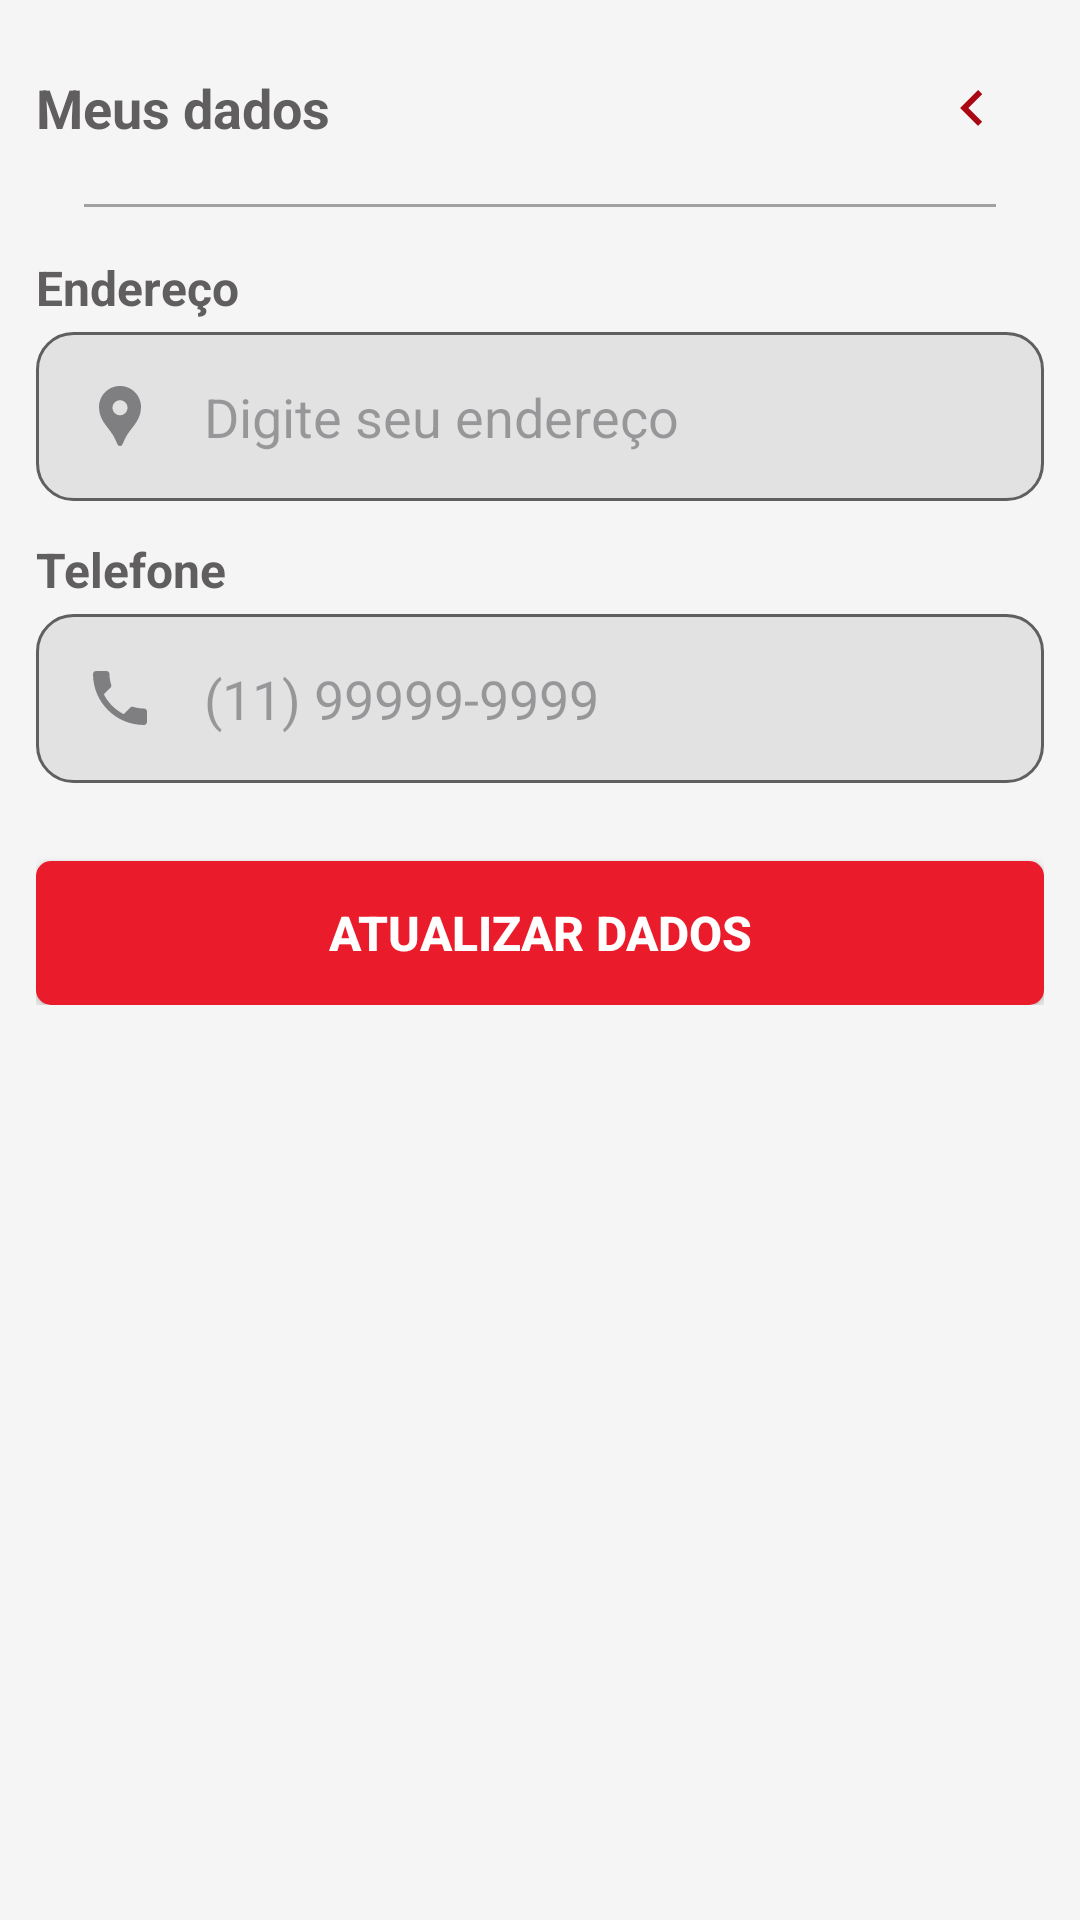

Write the Android layout XML for this screen, with the resource values it uses.
<!-- AndroidManifest.xml: application theme Theme.EatsConsumer -->
<!-- res/layout/activity_consumer_data.xml -->
<?xml version="1.0" encoding="utf-8"?>
<androidx.constraintlayout.widget.ConstraintLayout xmlns:android="http://schemas.android.com/apk/res/android"
    xmlns:app="http://schemas.android.com/apk/res-auto"
    xmlns:tools="http://schemas.android.com/tools"
    android:layout_width="match_parent"
    android:layout_height="match_parent"
    android:background="@color/white_light"
    tools:context=".activity.consumer.ConsumerDataActivity">

    <LinearLayout
        android:layout_width="match_parent"
        android:layout_height="match_parent"
        android:orientation="vertical"
        android:layout_margin="12dp">

        <LinearLayout
            android:layout_width="match_parent"
            android:layout_height="wrap_content"
            android:orientation="horizontal"
            android:gravity="center">

            <TextView
                android:id="@+id/tvTitle"
                android:layout_width="0dp"
                android:layout_height="wrap_content"
                android:textColor="@color/color_text_default"
                android:layout_weight="1"
                android:textStyle="bold"
                android:textSize="18sp"
                android:text="Meus dados" />

            <ImageButton
                android:id="@+id/btBack"
                android:layout_width="wrap_content"
                android:layout_height="wrap_content"
                android:minHeight="48dp"
                android:backgroundTint="@color/white_light"
                app:tint="@color/red_dark"
                android:src="@drawable/ic_arrow_left_24"
                android:contentDescription="Voltar">
            </ImageButton>
        </LinearLayout>

        <include
            android:layout_width="match_parent"
            android:layout_height="wrap_content"
            android:layout_marginTop="8dp"
            android:layout_marginStart="16dp"
            android:layout_marginEnd="16dp"
            layout="@layout/divisor_grey"/>

        <LinearLayout
            android:layout_width="match_parent"
            android:layout_height="wrap_content"
            android:orientation="vertical"
            android:layout_marginTop="4dp">

            <LinearLayout
                android:layout_width="match_parent"
                android:layout_height="wrap_content"
                android:orientation="vertical">

                <TextView
                    android:layout_height="wrap_content"
                    android:layout_width="match_parent"
                    android:text="Endereço"
                    android:layout_marginTop="12dp"
                    android:textSize="16sp"
                    android:textColor="@color/color_text_default"
                    android:textStyle="bold" />

                <EditText
                    android:id="@+id/tvEndereco"
                    android:layout_width="match_parent"
                    android:layout_height="wrap_content"
                    android:layout_marginTop="4dp"
                    android:padding="16dp"
                    android:background="@drawable/border_rounded"
                    android:drawableStart="@drawable/ic_location_pin_24"
                    android:drawablePadding="16dp"
                    android:hint="Digite seu endereço"
                    android:inputType="textCapSentences" />

                <TextView
                    android:layout_height="wrap_content"
                    android:layout_width="match_parent"
                    android:text="Telefone"
                    android:layout_marginTop="12dp"
                    android:textSize="16sp"
                    android:textColor="@color/color_text_default"
                    android:textStyle="bold" />

                <EditText
                    android:id="@+id/tvFone"
                    android:layout_width="match_parent"
                    android:layout_height="wrap_content"
                    android:layout_marginTop="4dp"
                    android:padding="16dp"
                    android:background="@drawable/border_rounded"
                    android:drawableStart="@drawable/ic_local_phone_24"
                    android:drawablePadding="16dp"
                    android:hint="(11) 99999-9999"
                    android:inputType="numberSigned" />

                <TextView
                    android:layout_height="wrap_content"
                    android:layout_width="match_parent"
                    android:layout_marginTop="12dp"
                    android:textColor="@color/color_text_default"
                    android:textSize="16sp"
                    android:textStyle="bold"
                    android:text="Url do avatar"
                    android:visibility="gone"/>

                <EditText
                    android:id="@+id/tvImageUrl"
                    android:layout_width="match_parent"
                    android:layout_height="wrap_content"
                    android:layout_marginTop="4dp"
                    android:padding="16dp"
                    android:background="@drawable/border_rounded"
                    android:drawableStart="@drawable/ic_image_24"
                    android:drawablePadding="16dp"
                    android:hint="Digite a Url do Avatar"
                    android:inputType="text"
                    android:visibility="gone"/>

                <android.widget.Button
                    android:id="@+id/btUpdateData"
                    android:layout_width="match_parent"
                    android:layout_height="wrap_content"
                    android:layout_marginTop="26dp"
                    android:textAllCaps="true"
                    android:textSize="16sp"
                    android:textColor="@color/white"
                    android:textStyle="bold"
                    android:text="Atualizar dados"
                    android:background="@drawable/bg_tv"/>

            </LinearLayout>
        </LinearLayout>

    </LinearLayout>

</androidx.constraintlayout.widget.ConstraintLayout>
<!-- res/layout/divisor_grey.xml (included above) -->
<LinearLayout xmlns:android="http://schemas.android.com/apk/res/android"
    android:orientation="vertical" android:layout_width="match_parent"
    android:layout_height="wrap_content">

    <ImageView
        android:layout_width="match_parent"
        android:layout_height="1dp"
        android:background="#A1A1A1"/>

</LinearLayout>
<!-- resources referenced by this layout -->
<resources>
  <color name="color_text_default">#605E5E</color>
  <color name="red_dark">#AA0713</color>
  <color name="white">#FFFFFFFF</color>
  <color name="white_light">#f5f5f5</color>
  <!-- drawable bg_tv (drawable) -->
  <?xml version="1.0" encoding="utf-8"?>
  <shape xmlns:android="http://schemas.android.com/apk/res/android"
      android:shape="rectangle">
      <solid android:color="@color/red_default"/>
      <corners android:radius="5dp"/>
  </shape>
  <!-- drawable border_rounded (drawable) -->
  <selector xmlns:android="http://schemas.android.com/apk/res/android">
      <item>
          <shape android:shape="rectangle">
              <solid android:color="@color/white_background"/> 
              <corners android:radius="12dp"/> 
              <stroke android:color="@color/color_text_default" android:width="1dp"/> 
              <padding android:bottom="8dp" android:left="8dp" android:right="8dp" android:top="8dp"/>
          </shape>
      </item>
  </selector>
  <!-- drawable ic_arrow_left_24 (drawable) -->
  <vector android:autoMirrored="true" android:height="24dp"
      android:tint="#7F7F82" android:viewportHeight="24"
      android:viewportWidth="24" android:width="24dp" xmlns:android="http://schemas.android.com/apk/res/android">
      <path android:fillColor="@android:color/white" android:pathData="M15.41,16.59L10.83,12l4.58,-4.59L14,6l-6,6 6,6 1.41,-1.41z"/>
  </vector>
  <!-- drawable ic_image_24 (drawable) -->
  <vector android:height="24dp" android:tint="#7F7F82"
      android:viewportHeight="24" android:viewportWidth="24"
      android:width="24dp" xmlns:android="http://schemas.android.com/apk/res/android">
      <path android:fillColor="@android:color/white" android:pathData="M21,19V5c0,-1.1 -0.9,-2 -2,-2H5c-1.1,0 -2,0.9 -2,2v14c0,1.1 0.9,2 2,2h14c1.1,0 2,-0.9 2,-2zM8.5,13.5l2.5,3.01L14.5,12l4.5,6H5l3.5,-4.5z"/>
  </vector>
  <!-- drawable ic_local_phone_24 (drawable) -->
  <vector android:height="24dp" android:tint="#7F7F82"
      android:viewportHeight="24" android:viewportWidth="24"
      android:width="24dp" xmlns:android="http://schemas.android.com/apk/res/android">
      <path android:fillColor="@android:color/white" android:pathData="M6.62,10.79c1.44,2.83 3.76,5.14 6.59,6.59l2.2,-2.2c0.27,-0.27 0.67,-0.36 1.02,-0.24 1.12,0.37 2.33,0.57 3.57,0.57 0.55,0 1,0.45 1,1V20c0,0.55 -0.45,1 -1,1 -9.39,0 -17,-7.61 -17,-17 0,-0.55 0.45,-1 1,-1h3.5c0.55,0 1,0.45 1,1 0,1.25 0.2,2.45 0.57,3.57 0.11,0.35 0.03,0.74 -0.25,1.02l-2.2,2.2z"/>
  </vector>
  <!-- drawable ic_location_pin_24 (drawable) -->
  <vector android:height="24dp" android:tint="#7F7F82"
      android:viewportHeight="24" android:viewportWidth="24"
      android:width="24dp" xmlns:android="http://schemas.android.com/apk/res/android">
      <path android:fillColor="@android:color/white" android:pathData="M12,2L12,2C8.13,2 5,5.13 5,9c0,1.74 0.5,3.37 1.41,4.84c0.95,1.54 2.2,2.86 3.16,4.4c0.47,0.75 0.81,1.45 1.17,2.26C11,21.05 11.21,22 12,22h0c0.79,0 1,-0.95 1.25,-1.5c0.37,-0.81 0.7,-1.51 1.17,-2.26c0.96,-1.53 2.21,-2.85 3.16,-4.4C18.5,12.37 19,10.74 19,9C19,5.13 15.87,2 12,2zM12,11.75c-1.38,0 -2.5,-1.12 -2.5,-2.5s1.12,-2.5 2.5,-2.5s2.5,1.12 2.5,2.5S13.38,11.75 12,11.75z"/>
  </vector>
  <style name="Theme.EatsConsumer" parent="Base.Theme.EatsConsumer" />
  <color name="red_default">#EA1C2B</color>
  <color name="white_background">#E3E2E2</color>
  <style name="Base.Theme.EatsConsumer" parent="Theme.Material3.Light.NoActionBar">
          
          <item name="colorPrimary">@color/colorPrimary</item>
          
          <item name="colorPrimaryDark">@color/colorPrimaryDark</item>
          
          <item name="colorAccent">@color/colorAccent</item>
          <item name="android:statusBarColor">@color/colorPrimary</item>
      </style>
  <color name="colorPrimary">#EA1C2B</color>
  <color name="colorPrimaryDark">#AA0713</color>
  <color name="colorAccent">#E48583</color>
</resources>
